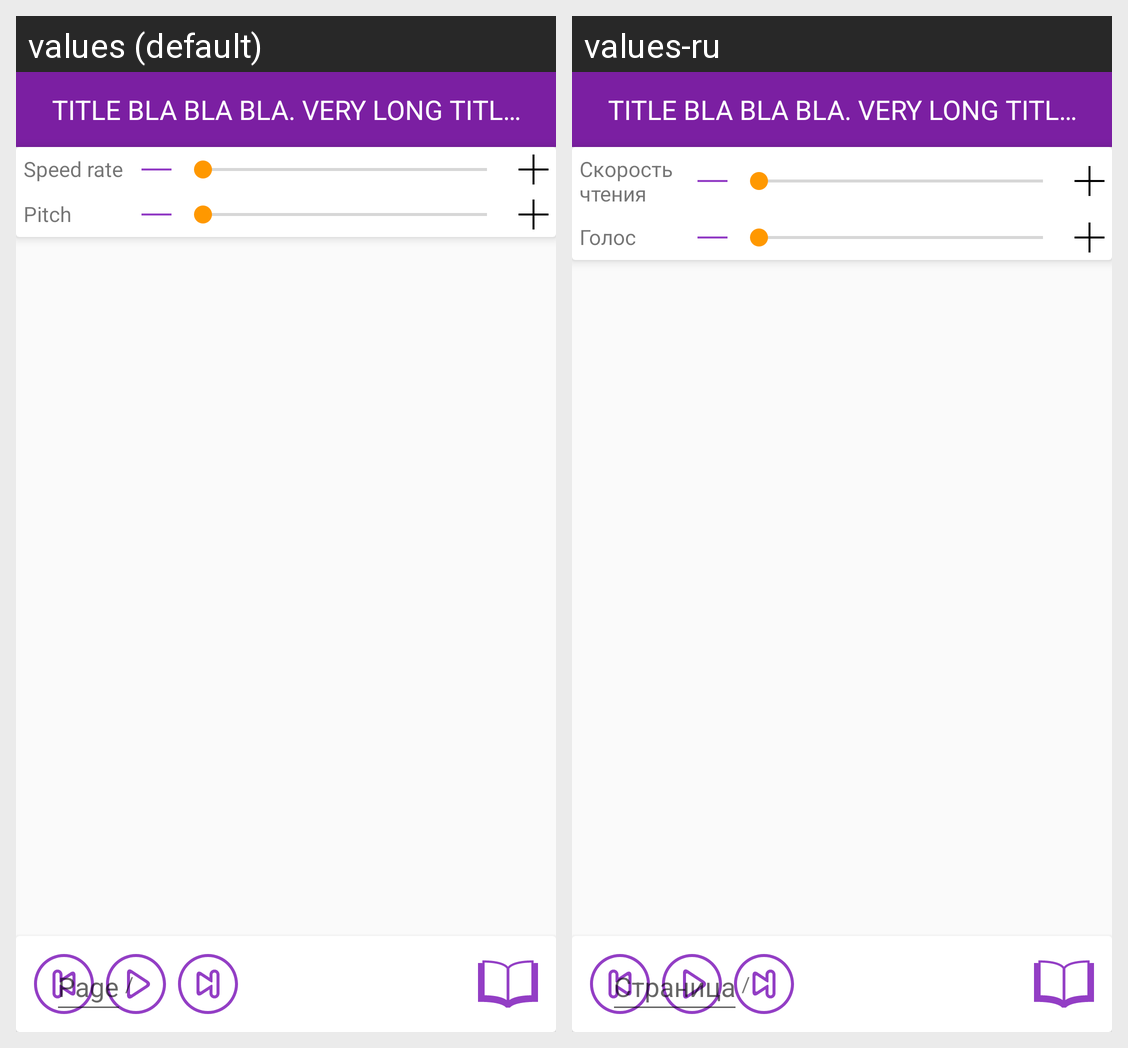

Here is an Android app screen in its default locale and in the app's own translations. Write out the translated-string differences for the strings that appear on this screen.
Android screen res/layout/fragment_book.xml rendered under 2 locales, left to right: values (default), values-ru. Device: Nexus 5 (rendered at 1080×1920; each locale shown at half size, 540×960, under a caption strip naming it); theme AppTheme.
Strings drawn on this screen, with the default value and each locale's value (text and hints the layout hard-codes, and strings that could not be matched under every locale, appear in the picture but are not listed):

speed_rate
  values: Speed rate
  values-ru: Скорость чтения

pitch
  values: Pitch
  values-ru: Голос

page
  values: Page
  values-ru: Страница

page_delimiter
  values: /
  values-ru: /  [not translated; the default value is used]
